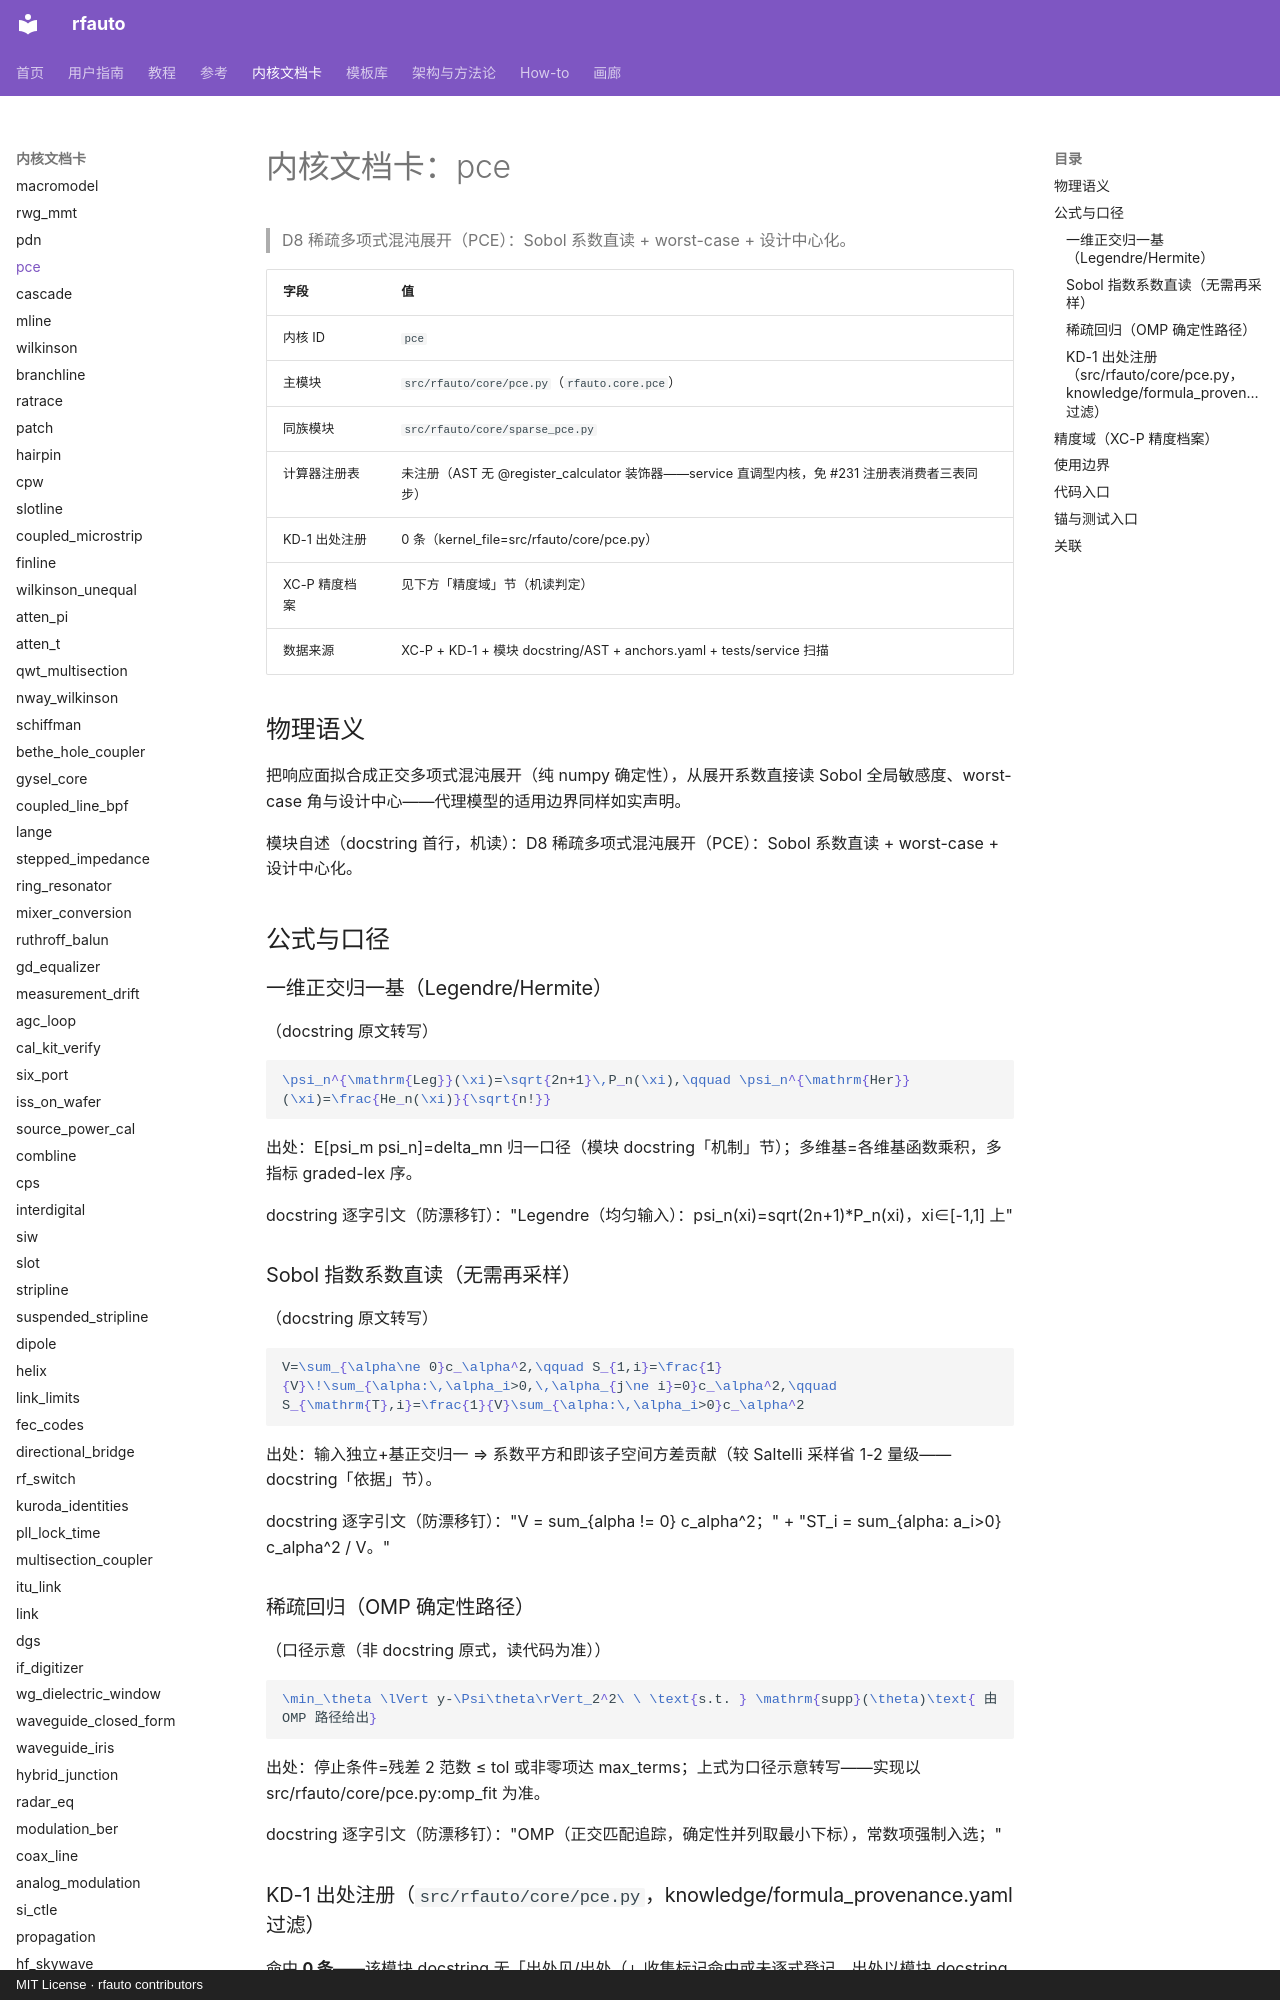

repository: geer1895/rfauto · page: kernel_cards/pce/index.html · generator: mkdocs · copyright: MIT License · rfauto contributors

<!-- XA-8 内核域文档卡：scripts/build_kernel_cards.py 生成（round18 规格 XA-8）。
     三源机读聚合：XC-P 精度档案 + KD-1 出处注册 + 模块 docstring/AST；
     公式 LaTeX 与使用边界为人工转写段，每条带 docstring 逐字引文钉。
     勿手改本文件——改源（YAML/docstring/测试面）后重跑生成器，
     保鲜门=tests/unit/test_kernel_cards.py（重渲染逐字节比对）。 -->

# 内核文档卡：pce

> D8 稀疏多项式混沌展开（PCE）：Sobol 系数直读 + worst-case + 设计中心化。

| 字段 | 值 |
|---|---|
| 内核 ID | `pce` |
| 主模块 | `src/rfauto/core/pce.py`（`rfauto.core.pce`） |
| 同族模块 | `src/rfauto/core/sparse_pce.py` |
| 计算器注册表 | 未注册（AST 无 @register_calculator 装饰器——service 直调型内核，免 #231 注册表消费者三表同步） |
| KD-1 出处注册 | 0 条（kernel_file=src/rfauto/core/pce.py） |
| XC-P 精度档案 | 见下方「精度域」节（机读判定） |
| 数据来源 | XC-P + KD-1 + 模块 docstring/AST + anchors.yaml + tests/service 扫描 |

## 物理语义

把响应面拟合成正交多项式混沌展开（纯 numpy 确定性），从展开系数直接读 Sobol 全局敏感度、worst-case 角与设计中心——代理模型的适用边界同样如实声明。

模块自述（docstring 首行，机读）：D8 稀疏多项式混沌展开（PCE）：Sobol 系数直读 + worst-case + 设计中心化。

## 公式与口径

### 一维正交归一基（Legendre/Hermite）

（docstring 原文转写）

```latex
\psi_n^{\mathrm{Leg}}(\xi)=\sqrt{2n+1}\,P_n(\xi),\qquad \psi_n^{\mathrm{Her}}(\xi)=\frac{He_n(\xi)}{\sqrt{n!}}
```

出处：E[psi_m psi_n]=delta_mn 归一口径（模块 docstring「机制」节）；多维基=各维基函数乘积，多指标 graded-lex 序。

docstring 逐字引文（防漂移钉）："Legendre（均匀输入）：psi_n(xi)=sqrt(2n+1)*P_n(xi)，xi∈[-1,1] 上"

### Sobol 指数系数直读（无需再采样）

（docstring 原文转写）

```latex
V=\sum_{\alpha\ne 0}c_\alpha^2,\qquad S_{1,i}=\frac{1}{V}\!\sum_{\alpha:\,\alpha_i>0,\,\alpha_{j\ne i}=0}c_\alpha^2,\qquad S_{\mathrm{T},i}=\frac{1}{V}\sum_{\alpha:\,\alpha_i>0}c_\alpha^2
```

出处：输入独立+基正交归一 ⇒ 系数平方和即该子空间方差贡献（较 Saltelli 采样省 1-2 量级——docstring「依据」节）。

docstring 逐字引文（防漂移钉）："V = sum_{alpha != 0} c_alpha^2；" + "ST_i = sum_{alpha: a_i>0} c_alpha^2 / V。"

### 稀疏回归（OMP 确定性路径）

（口径示意（非 docstring 原式，读代码为准））

```latex
\min_\theta \lVert y-\Psi\theta\rVert_2^2\ \ \text{s.t. } \mathrm{supp}(\theta)\text{ 由 OMP 路径给出}
```

出处：停止条件=残差 2 范数 ≤ tol 或非零项达 max_terms；上式为口径示意转写——实现以 src/rfauto/core/pce.py:omp_fit 为准。

docstring 逐字引文（防漂移钉）："OMP（正交匹配追踪，确定性并列取最小下标），常数项强制入选；"

### KD-1 出处注册（`src/rfauto/core/pce.py`，knowledge/formula_provenance.yaml 过滤）

命中 **0 条**——该模块 docstring 无「出处见/出处（」收集标记命中或未逐式登记。出处以模块 docstring 为单源（上方公式引文即逐字出自 docstring）；登记缺口如实呈现，属 XA-6 出处断链巡检门的巡检范围，不在本卡掩饰。

## 精度域（XC-P 精度档案）

**未收录**：XC-P 首批建档内核共 **10** 个（bounds、conductor_loss、coupled_microstrip、dielectric_extract、etch_trapezoid、high_power、ridged_waveguide、shield_cavity_mode、synthesis.forward_z0、thermal_iteration），不含 `pce`。因此：

- 典型偏差分档：**UNVERIFIED**（无档案即无分档；本卡不编造任何精度数字——铁律 7 / #122 如实标注）；
- 域判查询：`core/precision_profiles.py` 对未知 kernel 如实降级（收集器=`tests/unit/test_precision_profiles.py` 逐条对照防漂移）；
- 建档入口：precision_profiles.yaml 增键（schema 见该文件头）+ `KERNEL_MODULES` 映射 + 模块 docstring 末尾「精度档案」镜像行 + 重跑本生成器。

> 本节为机读聚合：XC-P 收录状态与键清单构建时实测；本内核建档后此节自动展开为分档表（渲染支路已备）。
